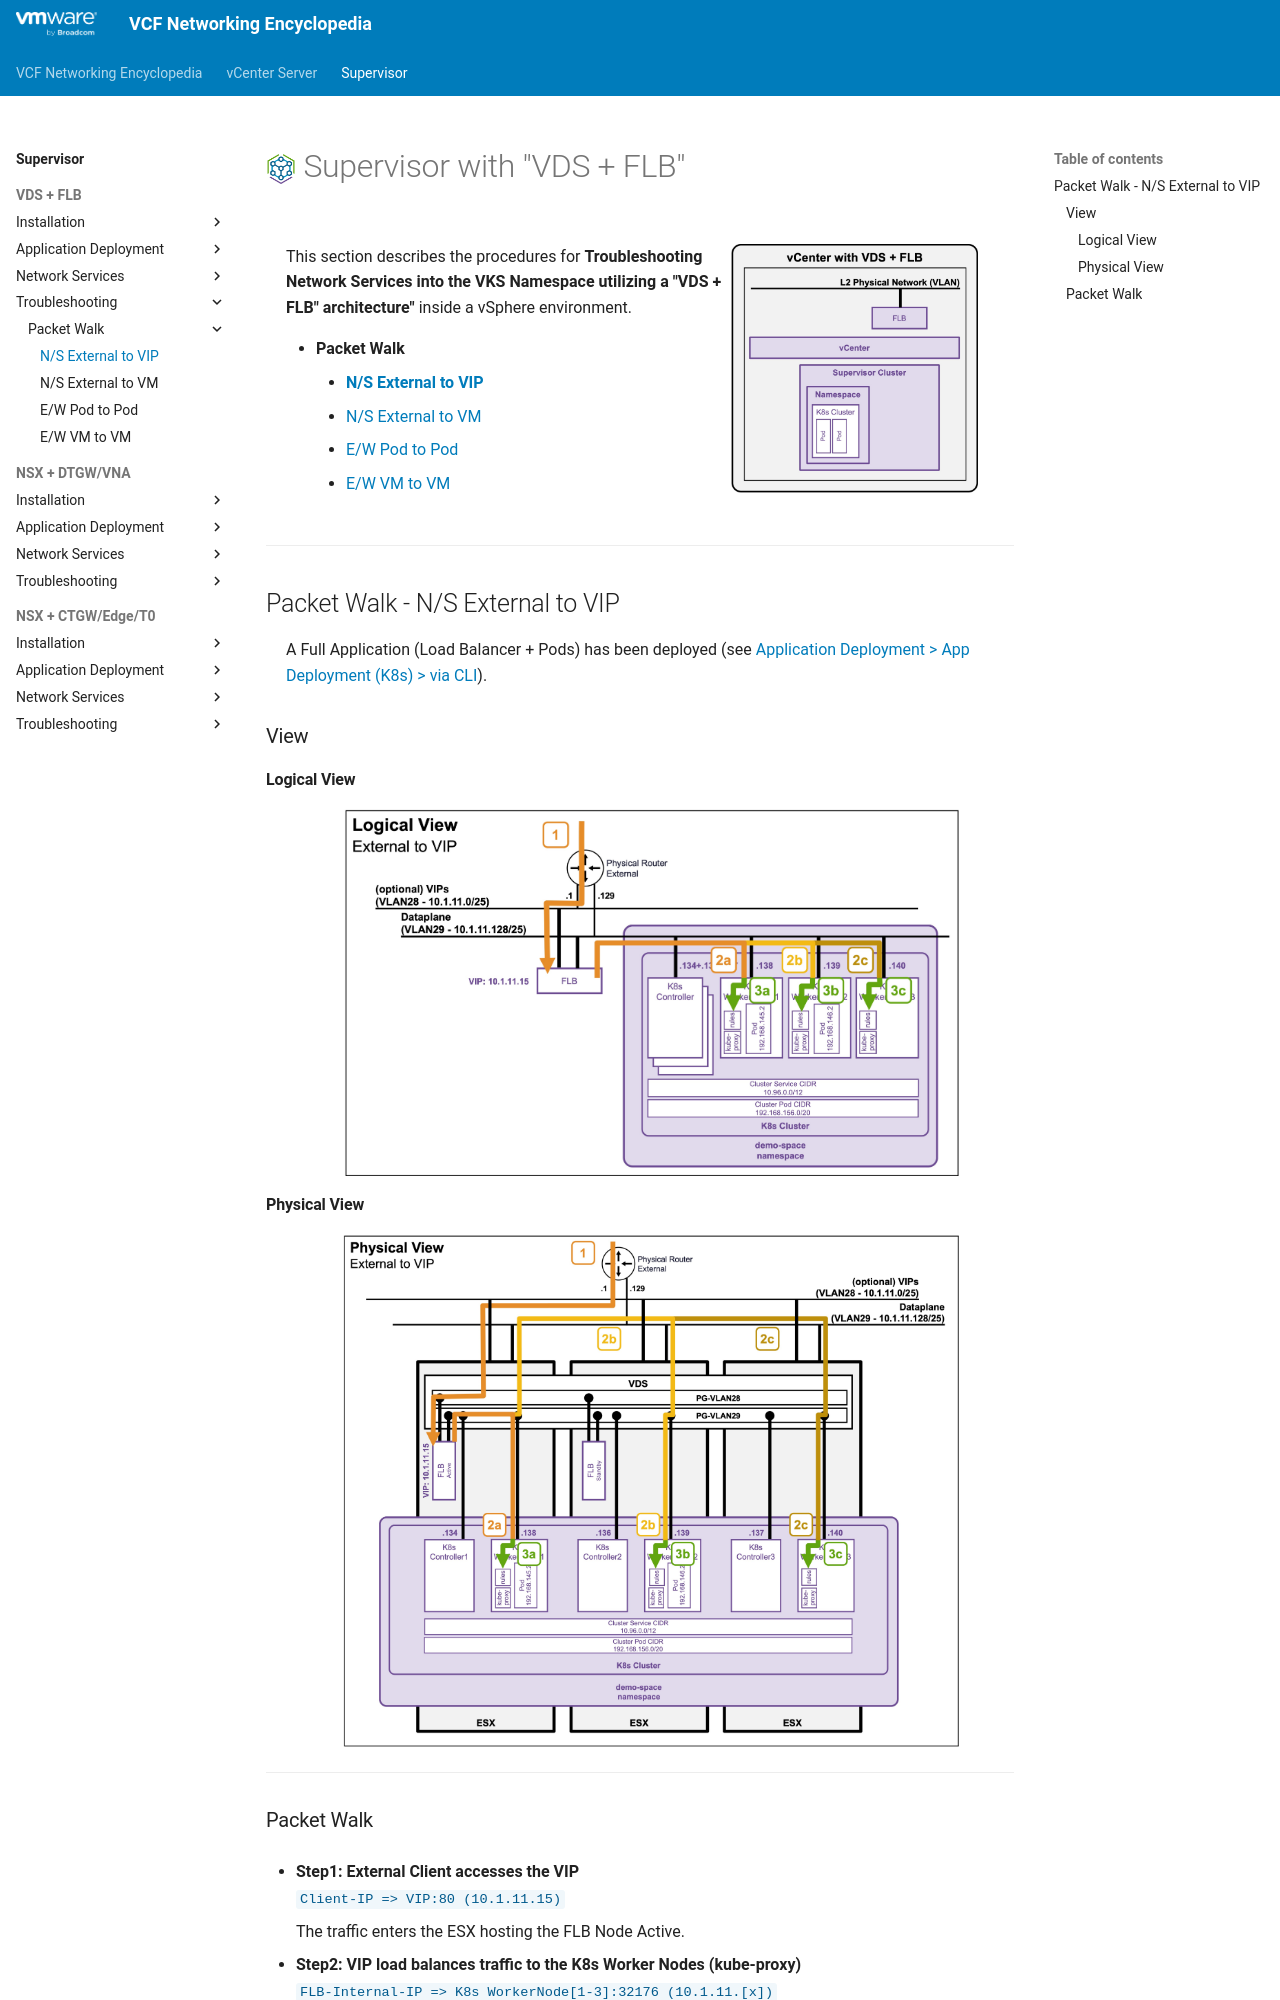

repository: vmware/vcf-networking-encyclopedia · page: supervisor/1h1-packetwalk-ext_vip/index.html · generator: mkdocs

<h1>
  <img src="../../assets/VKS.png" style="height:30px; vertical-align:middle;"> Supervisor with "VDS + FLB"
</h1>

<div class="grid" markdown style="grid-template-columns: 60% 40%">

<div markdown>

This section describes the procedures for **Troubleshooting Network Services into the VKS Namespace utilizing a "VDS + FLB" architecture"** inside a vSphere environment.

* **Packet Walk**  
    * [**N/S External to VIP**](#packetwalk)  
    * [N/S External to VM](1h2-packetwalk-ext_vm.md)  
    * [E/W Pod to Pod](1h3-packetwalk-pod_pod.md)  
    * [E/W VM to VM](1h4-packetwalk-vm_vm.md)  

</div>

<div markdown>
<img src="../images/1f1-0-k8s.jpg" style="width: 85% !important; max-width: 250px;" alt="VDS Architecture">
</div>
</div>

---

## Packet Walk - N/S External to VIP {: #packetwalk }
A Full Application (Load Balancer + Pods) has been deployed (see [Application Deployment > App Deployment (K8s) > via CLI](1f1-deployment-pods.md#deployment_pods)).

### View

#### Logical View
<img src="../images/1h1-0-LogicalView.jpg" style="display: block; margin: 0 auto; width: 85% !important; max-width: 900px;" alt="Logical">

#### Physical View
<img src="../images/1h1-0-PhysicalView.jpg" style="display: block; margin: 0 auto; width: 85% !important; max-width: 900px;" alt="Physical">

---
